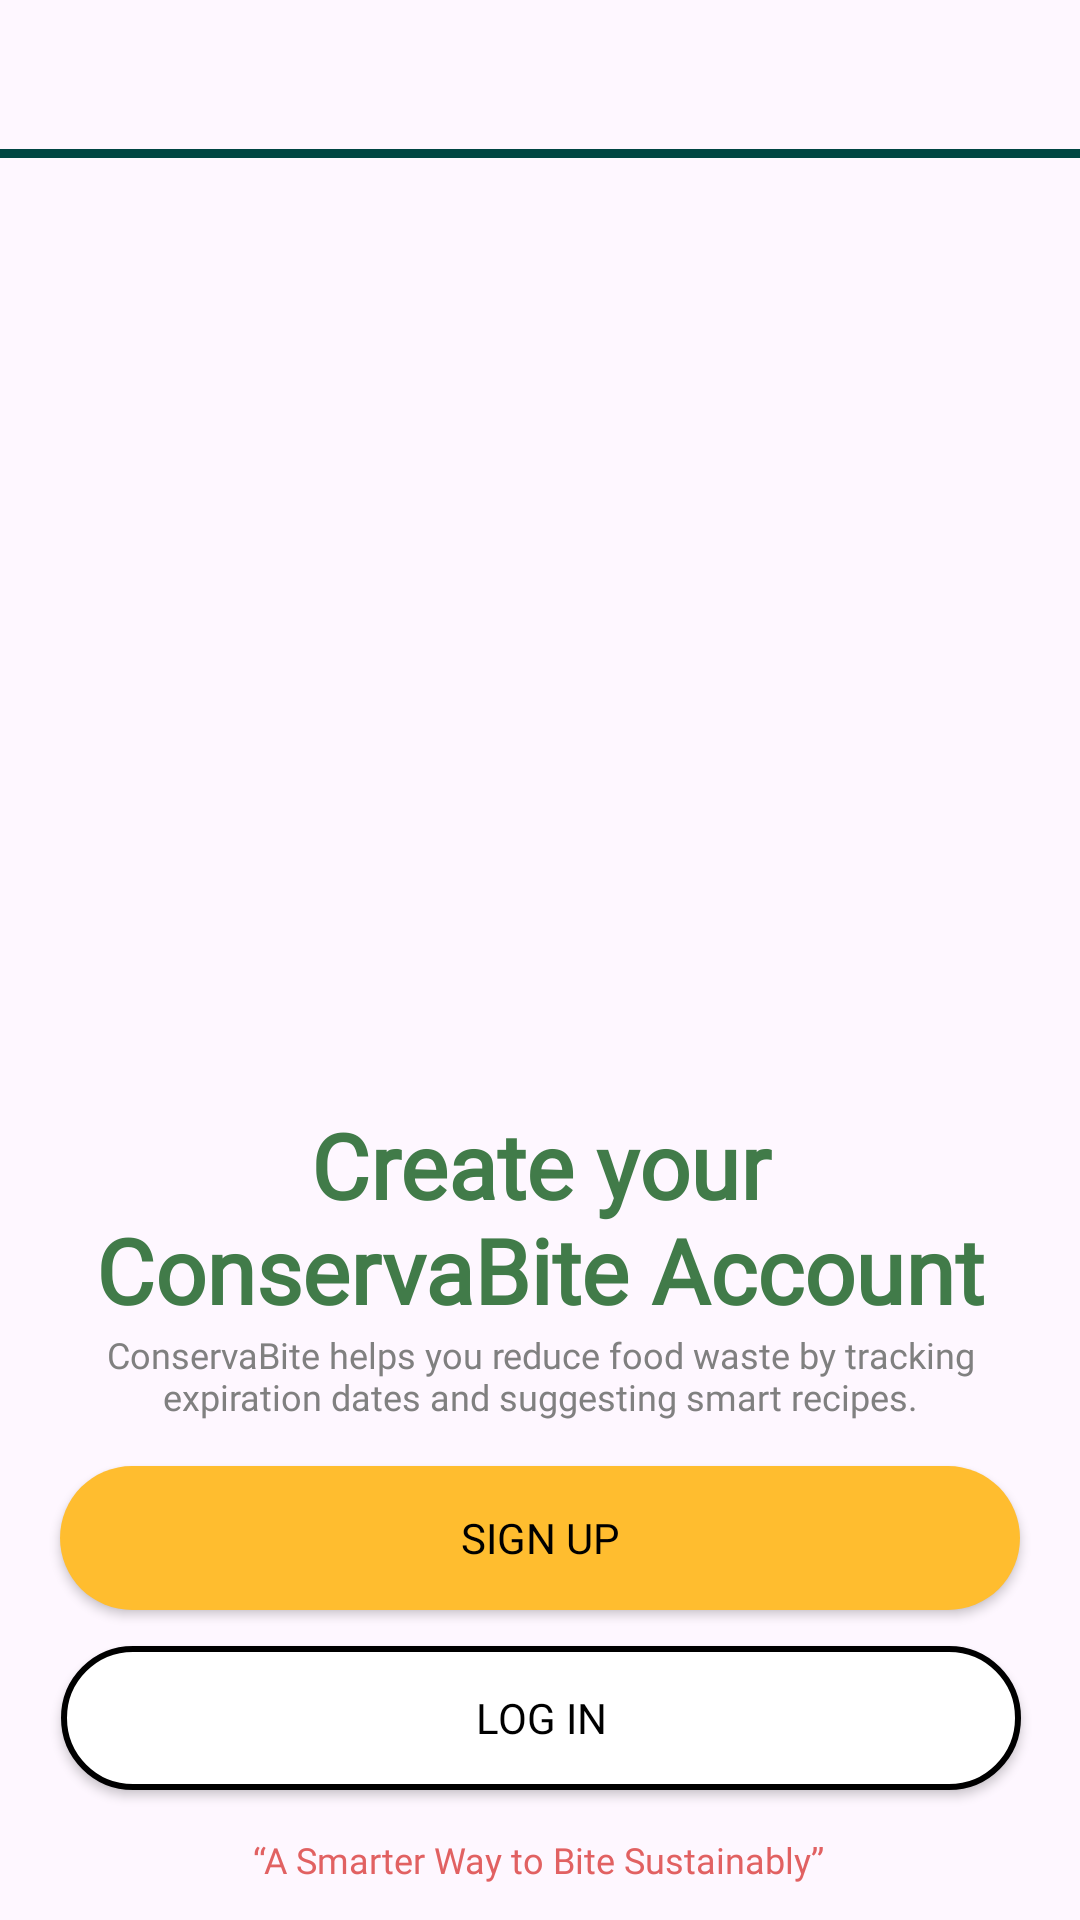

Here is an Android app screen rendered from its layout file. Give the layout XML and the strings, colors and styles it references.
<!-- AndroidManifest.xml: application theme Theme.SustainaBite -->
<!-- res/layout/activity_signin.xml -->
<?xml version="1.0" encoding="utf-8"?>
<androidx.constraintlayout.widget.ConstraintLayout xmlns:android="http://schemas.android.com/apk/res/android"
    xmlns:app="http://schemas.android.com/apk/res-auto"
    xmlns:tools="http://schemas.android.com/tools"
    android:id="@+id/title"
    android:layout_width="match_parent"
    android:layout_height="match_parent">

    <View
        android:layout_width="match_parent"
        android:layout_height="3dp"
        android:layout_marginVertical="8dp"
        android:layout_marginTop="50dp"
        android:layout_marginBottom="358dp"
        android:background="#004643"
        app:layout_constraintBottom_toTopOf="@+id/createTitle"
        app:layout_constraintEnd_toEndOf="parent"
        app:layout_constraintHorizontal_bias="0.0"
        app:layout_constraintStart_toStartOf="parent"
        app:layout_constraintTop_toTopOf="parent"
        app:layout_constraintVertical_bias="0.119" />

    <TextView
        android:id="@+id/createTitle"
        android:layout_width="wrap_content"
        android:layout_height="wrap_content"
        android:layout_marginStart="4dp"
        android:layout_marginTop="368dp"
        android:layout_marginEnd="4dp"
        android:fontFamily="@font/poppins_semibold"
        android:gravity="center"
        android:lineSpacingExtra="0sp"
        android:text="@string/create_account_title"
        android:textColor="#417B49"
        android:textSize="30sp"
        android:textStyle="bold"
        app:layout_constraintEnd_toEndOf="parent"
        app:layout_constraintStart_toStartOf="parent"
        app:layout_constraintTop_toTopOf="parent" />

    <TextView
        android:id="@+id/createSubtitle"
        android:layout_width="wrap_content"
        android:layout_height="wrap_content"
        android:layout_marginStart="4dp"
        android:layout_marginEnd="4dp"
        android:fontFamily="@font/poppins"
        android:gravity="center"
        android:lineSpacingExtra="0sp"
        android:text="@string/create_account_subtitle"
        android:textColor="#808080"
        android:textSize="12sp"
        app:layout_constraintEnd_toEndOf="parent"
        app:layout_constraintStart_toStartOf="parent"
        app:layout_constraintTop_toBottomOf="@+id/createTitle" />

    <TextView
        android:id="@+id/tagline"
        android:layout_width="wrap_content"
        android:layout_height="wrap_content"
        android:layout_marginStart="4dp"
        android:layout_marginTop="15dp"
        android:layout_marginEnd="4dp"
        android:fontFamily="@font/poppins_semibold_italic"
        android:gravity="center"
        android:lineSpacingExtra="0sp"
        android:text="@string/tagline"
        android:textColor="#E16162"
        android:textSize="12sp"
        app:layout_constraintEnd_toEndOf="parent"
        app:layout_constraintHorizontal_bias="0.497"
        app:layout_constraintStart_toStartOf="parent"
        app:layout_constraintTop_toBottomOf="@+id/roundedButton2" />

    <Button
        android:id="@+id/roundedButton"
        android:layout_width="wrap_content"
        android:layout_height="wrap_content"
        android:layout_marginTop="15dp"
        android:background="@drawable/yellow_rounded_button"
        android:fontFamily="@font/poppins_semibold"
        android:padding="12dp"
        android:text="@string/signup"
        android:textColor="#000000"
        app:backgroundTint="@null"
        app:layout_constraintEnd_toEndOf="parent"
        app:layout_constraintHorizontal_bias="0.498"
        app:layout_constraintStart_toStartOf="parent"
        app:layout_constraintTop_toBottomOf="@+id/createSubtitle"
        android:onClick="goSignup"/>

    <Button
        android:id="@+id/roundedButton2"
        android:layout_width="wrap_content"
        android:layout_height="wrap_content"
        android:layout_marginTop="12dp"
        android:background="@drawable/white_rounded_button"
        android:fontFamily="@font/poppins_semibold"
        android:padding="12dp"
        android:text="@string/login"
        android:textColor="#000000"
        app:backgroundTint="@null"
        app:layout_constraintEnd_toEndOf="parent"
        app:layout_constraintHorizontal_bias="0.505"
        app:layout_constraintStart_toStartOf="parent"
        app:layout_constraintTop_toBottomOf="@+id/roundedButton"
        android:onClick="goLogin"/>

</androidx.constraintlayout.widget.ConstraintLayout>
<!-- resources referenced by this layout -->
<resources>
  <!-- drawable white_rounded_button (drawable) -->
  <?xml version="1.0" encoding="utf-8"?>
  <shape xmlns:android="http://schemas.android.com/apk/res/android"
      android:shape="rectangle">
      
      <solid android:color="#FFFFFF" />
  
      
      <corners android:radius="25dp" />
  
      <size
          android:width="320dp" />
  
      
      <stroke
          android:width="2dp"
          android:color="#000000" />
  
      
      <padding
          android:left="16dp"
          android:top="8dp"
          android:right="16dp"
          android:bottom="8dp" />
  </shape>
  <!-- drawable yellow_rounded_button (drawable) -->
  <?xml version="1.0" encoding="utf-8"?>
  <shape xmlns:android="http://schemas.android.com/apk/res/android"
      android:shape="rectangle">
      
      <solid android:color="#FFBD2F" />
  
      
      <corners android:radius="25dp" />
  
      <size
          android:width="320dp" />
  
      
      <padding
          android:left="16dp"
          android:top="8dp"
          android:right="16dp"
          android:bottom="8dp" />
  </shape>
  <string name="create_account_subtitle">ConservaBite helps you reduce food waste by tracking\nexpiration dates and suggesting smart recipes.</string>
  <string name="create_account_title">Create your\nConservaBite Account</string>
  <string name="login">Log In</string>
  <string name="signup">Sign Up</string>
  <string name="tagline">“A Smarter Way to Bite Sustainably”</string>
  <style name="Theme.SustainaBite" parent="Base.Theme.SustainaBite" />
  <style name="Base.Theme.SustainaBite" parent="Theme.Material3.DayNight.NoActionBar">
          
          
      </style>
</resources>
